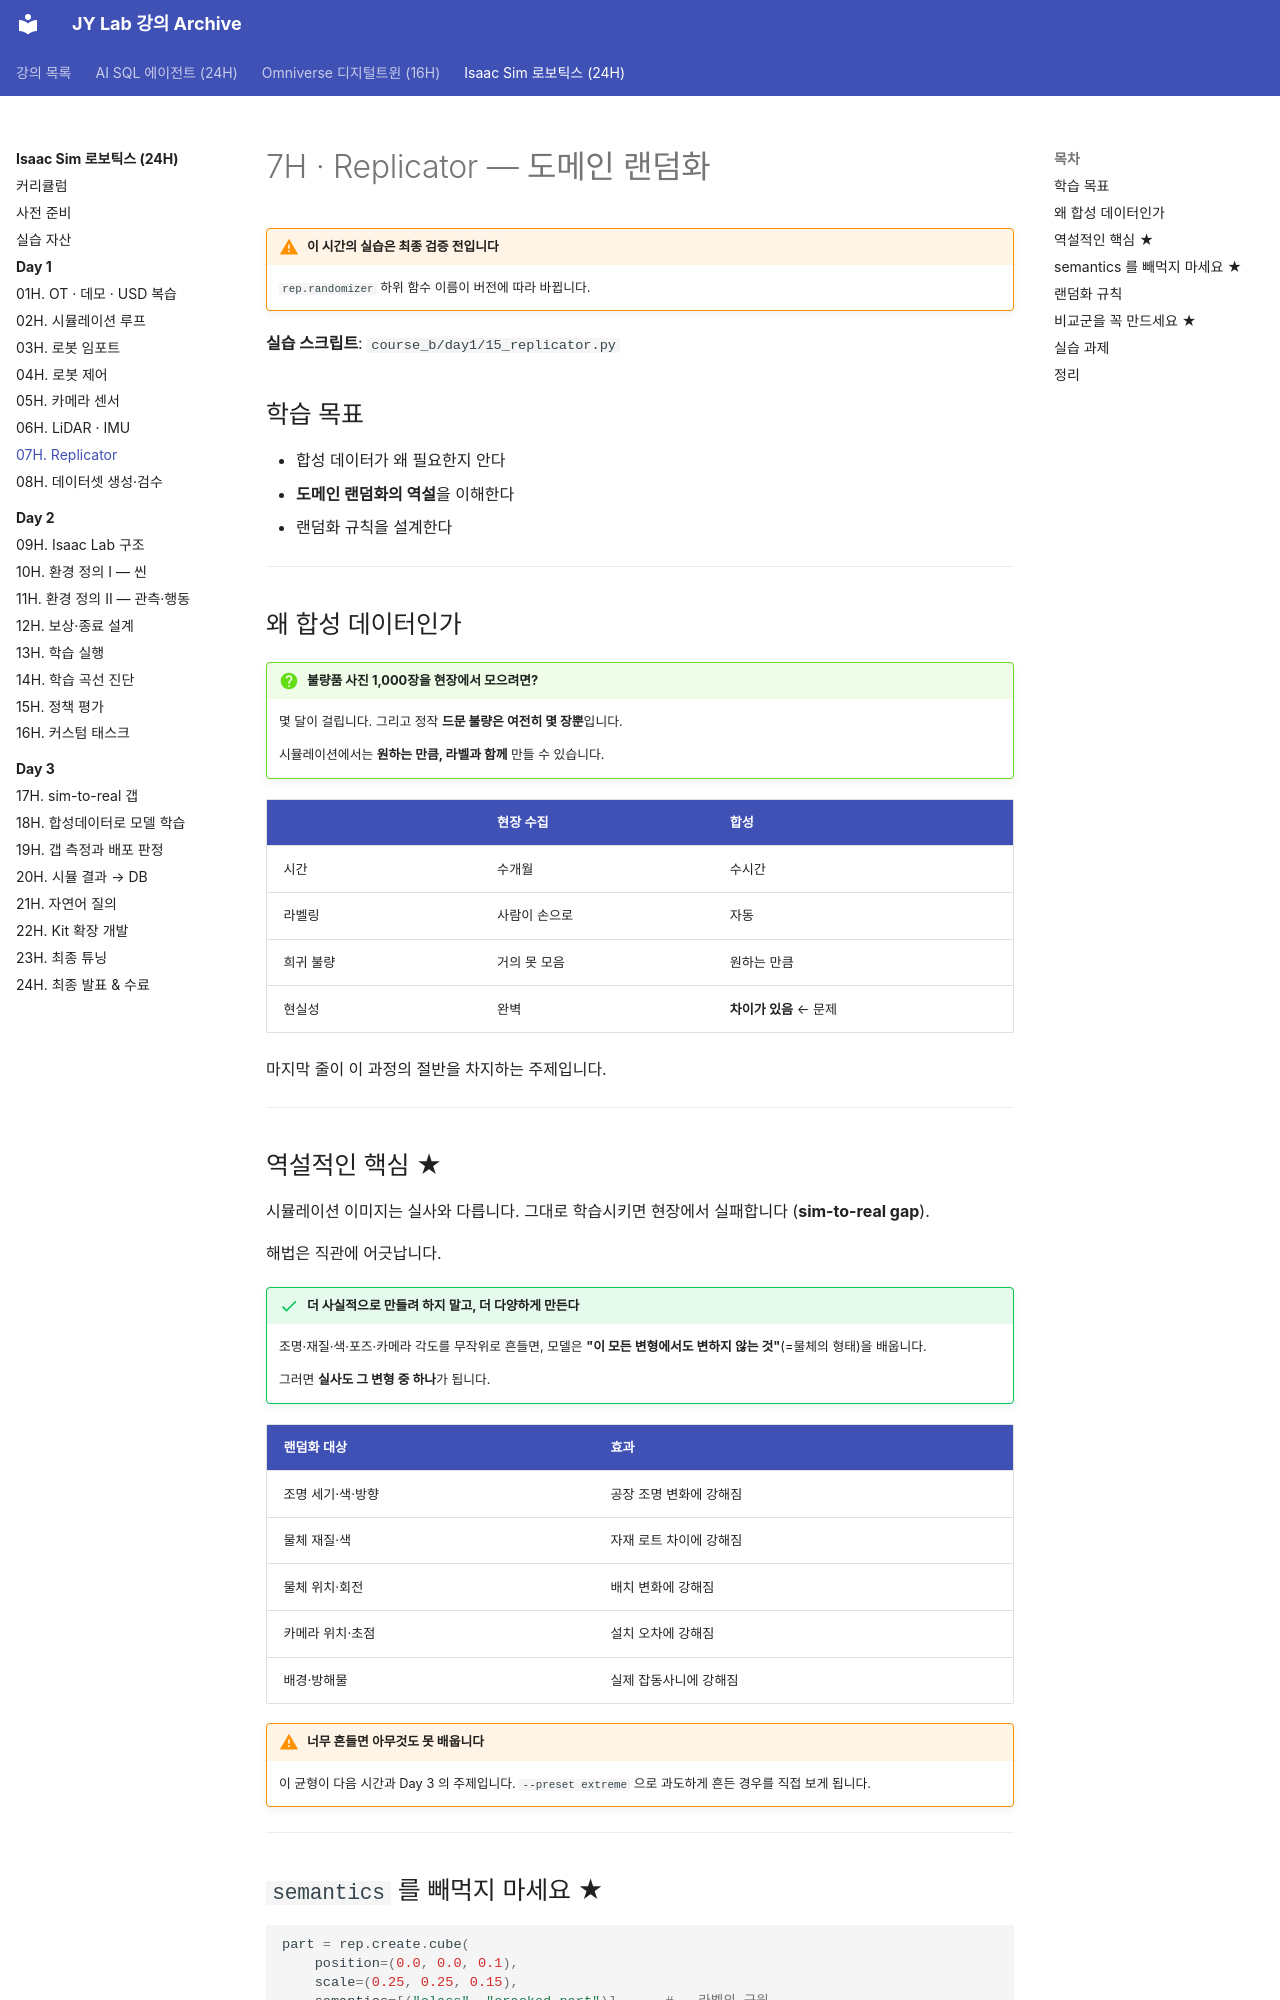

repository: siapapa/siapapa.github.io · page: courses/isaac-sim-robotics/day1/07-replicator/index.html · generator: mkdocs

---
title: 7H · Replicator — 도메인 랜덤화
---

# 7H · Replicator — 도메인 랜덤화

!!! warning "이 시간의 실습은 최종 검증 전입니다"
    `rep.randomizer` 하위 함수 이름이 버전에 따라 바뀝니다.

**실습 스크립트**: `course_b/day1/15_replicator.py`

## 학습 목표

- 합성 데이터가 왜 필요한지 안다
- **도메인 랜덤화의 역설**을 이해한다
- 랜덤화 규칙을 설계한다

---

## 왜 합성 데이터인가

!!! question "불량품 사진 1,000장을 현장에서 모으려면?"
    몇 달이 걸립니다. 그리고 정작 **드문 불량은 여전히 몇 장뿐**입니다.

    시뮬레이션에서는 **원하는 만큼, 라벨과 함께** 만들 수 있습니다.

| | 현장 수집 | 합성 |
|---|---|---|
| 시간 | 수개월 | 수시간 |
| 라벨링 | 사람이 손으로 | 자동 |
| 희귀 불량 | 거의 못 모음 | 원하는 만큼 |
| 현실성 | 완벽 | **차이가 있음** ← 문제 |

마지막 줄이 이 과정의 절반을 차지하는 주제입니다.

---

## 역설적인 핵심 ★

시뮬레이션 이미지는 실사와 다릅니다. 그대로 학습시키면 현장에서 실패합니다
(**sim-to-real gap**).

해법은 직관에 어긋납니다.

!!! success "더 사실적으로 만들려 하지 말고, 더 다양하게 만든다"
    조명·재질·색·포즈·카메라 각도를 무작위로 흔들면,
    모델은 **"이 모든 변형에서도 변하지 않는 것"**(=물체의 형태)을 배웁니다.

    그러면 **실사도 그 변형 중 하나**가 됩니다.

| 랜덤화 대상 | 효과 |
|---|---|
| 조명 세기·색·방향 | 공장 조명 변화에 강해짐 |
| 물체 재질·색 | 자재 로트 차이에 강해짐 |
| 물체 위치·회전 | 배치 변화에 강해짐 |
| 카메라 위치·초점 | 설치 오차에 강해짐 |
| 배경·방해물 | 실제 잡동사니에 강해짐 |

!!! warning "너무 흔들면 아무것도 못 배웁니다"
    이 균형이 다음 시간과 Day 3 의 주제입니다.
    `--preset extreme` 으로 과도하게 흔든 경우를 직접 보게 됩니다.

---

## `semantics` 를 빼먹지 마세요 ★

```python
part = rep.create.cube(
    position=(0.0, 0.0, 0.1),
    scale=(0.25, 0.25, 0.15),
    semantics=[("class", "cracked_part")],     # ← 라벨의 근원
)
```

!!! danger "이걸 빼먹으면 이미지만 나오고 라벨이 빕니다"
    **파일 개수는 정상**이라 눈치채기 어렵습니다.
    8H 의 검수에서 "라벨 비어 있음 11.2%" 같은 결과로 드러납니다.
